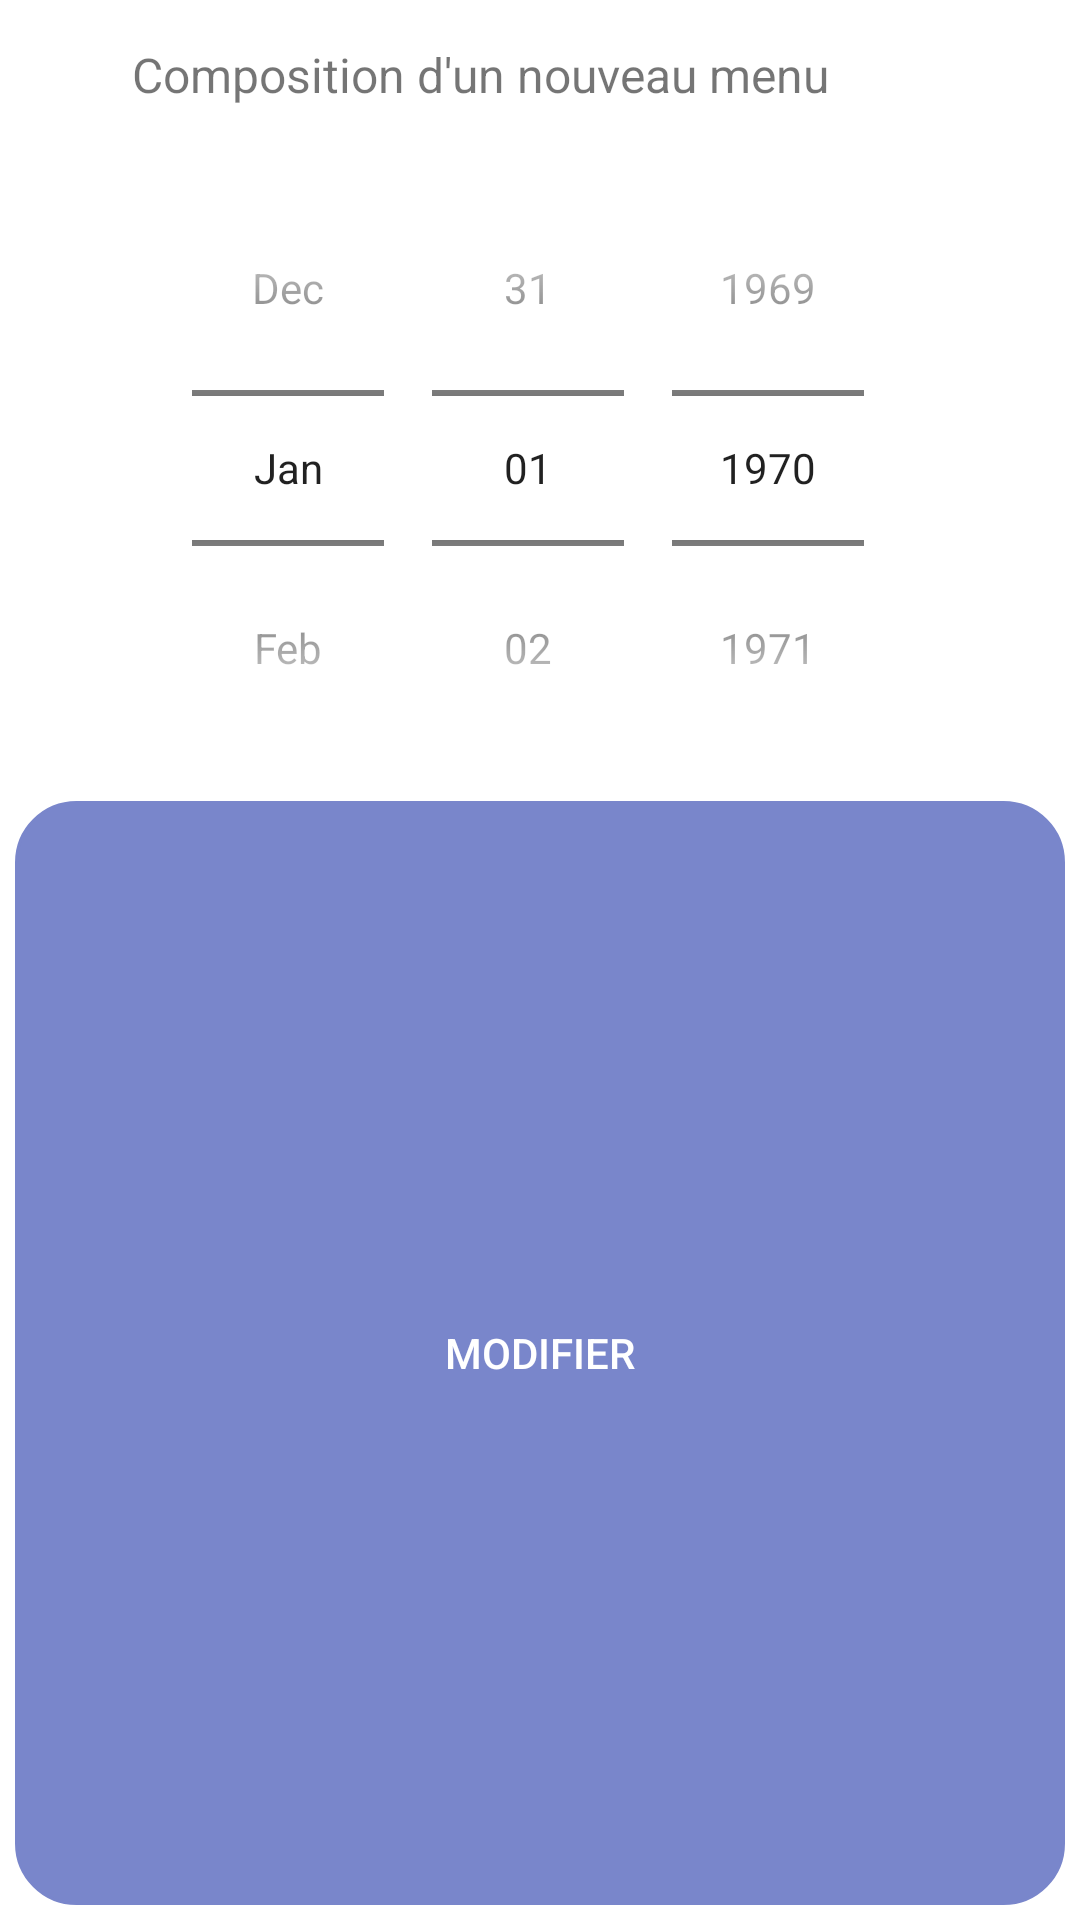

Layout XML and referenced resources for this Android screen:
<!-- AndroidManifest.xml: application theme Theme.GestionnaireSante -->
<!-- res/layout/accueil_dialog.xml -->
<layout xmlns:android="http://schemas.android.com/apk/res/android"
    xmlns:tools="http://schemas.android.com/tools"
    tools:context=".ui.accueil.AccueilDialog">

    <LinearLayout
        android:layout_width="match_parent"
        android:layout_height="wrap_content"
        android:orientation="vertical">

        
        <LinearLayout
            android:layout_width="match_parent"
            android:layout_height="wrap_content"
            android:orientation="horizontal">

            <TextView
                android:layout_width="0dp"
                android:layout_height="wrap_content"
                android:layout_gravity="center"
                android:layout_weight="1"
                android:gravity="center"
                android:paddingStart="20dp"
                android:text="@string/composition_d_un_nouveau_menu"
                android:textSize="@dimen/taille_titre" />

            <ImageButton
                android:id="@+id/fermer_accueil"
                android:layout_width="50dp"
                android:layout_height="50dp"
                android:layout_gravity="end"
                android:layout_marginEnd="10dp"
                android:background="@color/white"
                android:src="@drawable/ic_close" />

        </LinearLayout>

        <DatePicker
            android:id="@+id/datepickeraccueil"
            android:layout_width="match_parent"
            android:layout_height="wrap_content"
            android:calendarViewShown="false"
            android:datePickerMode="spinner" />

        <androidx.appcompat.widget.AppCompatButton
            android:id="@+id/btn_close_dialog"
            android:layout_width="match_parent"
            android:layout_height="50dp"
            android:layout_margin="5dp"
            android:layout_weight="1"
            android:background="@drawable/shape_bouton"
            android:backgroundTint="@color/SecondaryColor"
            android:text="@string/modifier"
            android:textColor="@color/white"
            android:visibility="visible" />

    </LinearLayout>

</layout>
<!-- resources referenced by this layout -->
<resources>
  <color name="SecondaryColor">#7986CB</color>
  <color name="white">#FFFFFFFF</color>
  <dimen name="taille_titre"> 16sp </dimen>
  <!-- drawable shape_bouton (drawable) -->
  <?xml version="1.0" encoding="utf-8"?>
  <shape xmlns:android="http://schemas.android.com/apk/res/android"
      android:shape="rectangle">
  
      <stroke android:width="1dp" android:color="@color/PrimaryColor" />
      <corners android:radius="@dimen/btn_corner_radius" />
  </shape>
  <string name="composition_d_un_nouveau_menu">Composition d\'un nouveau menu</string>
  <string name="modifier">Modifier</string>
  <style name="Theme.GestionnaireSante" parent="Theme.MaterialComponents.DayNight.DarkActionBar">
          
          <item name="colorPrimary">@color/SecondaryColor</item>
          <item name="colorPrimaryVariant">@color/SecondaryColor</item>
          <item name="colorOnPrimary">@color/white</item>
          
          <item name="colorSecondary">@color/Tertiary</item>
          <item name="colorSecondaryVariant">@color/Error</item>
          <item name="colorOnSecondary">@color/black</item>
          
          <item name="android:statusBarColor">?attr/colorPrimaryVariant</item>
          
  
      </style>
  <color name="PrimaryColor">#7986CB</color>
  <dimen name="btn_corner_radius">20dp</dimen>
  <color name="Tertiary">#E3F2FD</color>
  <color name="Error">#B3261E</color>
  <color name="black">#FF000000</color>
</resources>
